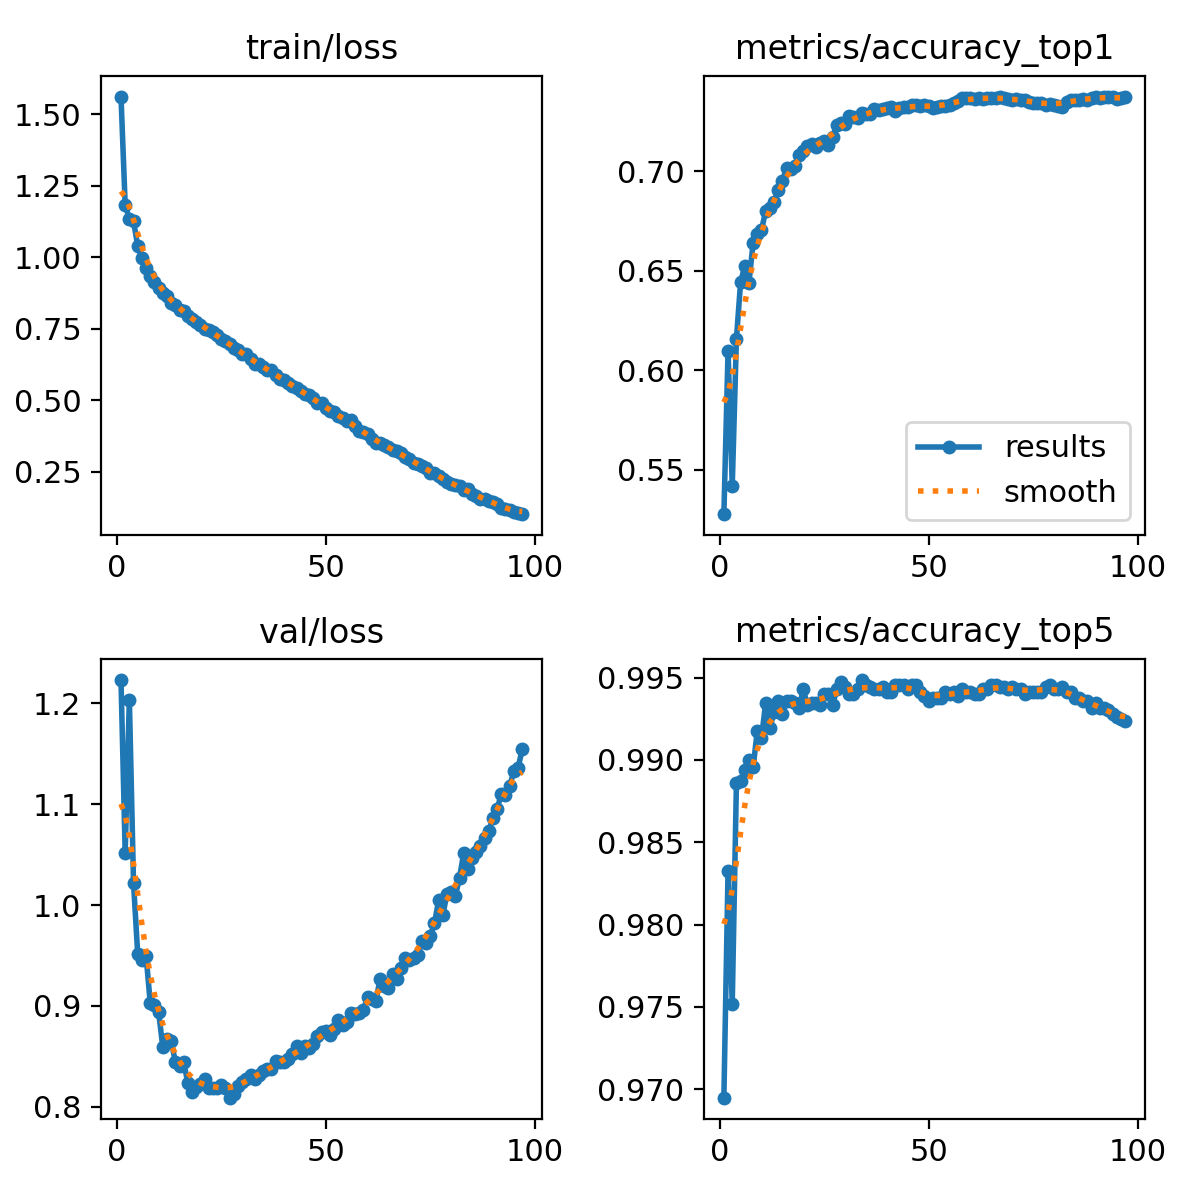

The table this chart was drawn from, first rows:
epoch, time, train/loss, metrics/accuracy_top1, metrics/accuracy_top5, val/loss, lr/pg0, lr/pg1, lr/pg2
1, 93.36, 1.562, 0.5277, 0.9695, 1.223, 0.00333, 0.00333, 0.00333
2, 172.6, 1.182, 0.6096, 0.9833, 1.052, 0.0066, 0.0066, 0.0066
3, 244.7, 1.134, 0.5419, 0.9752, 1.204, 0.009806, 0.009806, 0.009806
4, 325, 1.125, 0.6156, 0.9886, 1.022, 0.009715, 0.009715, 0.009715
5, 405.1, 1.039, 0.6442, 0.9887, 0.9512, 0.00962, 0.00962, 0.00962
6, 485.3, 0.9983, 0.6523, 0.9894, 0.9456, 0.009525, 0.009525, 0.009525
7, 566.4, 0.9614, 0.6439, 0.99, 0.9497, 0.00943, 0.00943, 0.00943
8, 640.8, 0.9359, 0.664, 0.9896, 0.9029, 0.009335, 0.009335, 0.009335
9, 711.5, 0.9138, 0.6682, 0.9918, 0.9013, 0.00924, 0.00924, 0.00924
10, 787.9, 0.8919, 0.6705, 0.9914, 0.8938, 0.009145, 0.009145, 0.009145
11, 867.9, 0.8739, 0.6799, 0.9935, 0.8595, 0.00905, 0.00905, 0.00905
12, 938.6, 0.865, 0.6817, 0.9919, 0.8673, 0.008955, 0.008955, 0.008955
13, 1010, 0.8401, 0.6843, 0.9929, 0.8656, 0.00886, 0.00886, 0.00886
14, 1080, 0.8324, 0.6907, 0.9936, 0.8445, 0.008765, 0.008765, 0.008765
15, 1161, 0.8145, 0.695, 0.9928, 0.8404, 0.00867, 0.00867, 0.00867
16, 1240, 0.8118, 0.7016, 0.9936, 0.8441, 0.008575, 0.008575, 0.008575
17, 1321, 0.7947, 0.701, 0.9936, 0.8237, 0.00848, 0.00848, 0.00848
18, 1401, 0.7853, 0.7024, 0.9935, 0.8152, 0.008385, 0.008385, 0.008385
19, 1481, 0.7725, 0.708, 0.9932, 0.8195, 0.00829, 0.00829, 0.00829
20, 1561, 0.7636, 0.7099, 0.9943, 0.8226, 0.008195, 0.008195, 0.008195
21, 1641, 0.7481, 0.7125, 0.9933, 0.8275, 0.0081, 0.0081, 0.0081
22, 1722, 0.7439, 0.7134, 0.9935, 0.8182, 0.008005, 0.008005, 0.008005
23, 1801, 0.7399, 0.712, 0.9935, 0.8187, 0.00791, 0.00791, 0.00791
24, 1881, 0.7265, 0.7138, 0.9933, 0.8185, 0.007815, 0.007815, 0.007815
25, 1961, 0.713, 0.715, 0.994, 0.8222, 0.00772, 0.00772, 0.00772
26, 2041, 0.7059, 0.7129, 0.994, 0.8192, 0.007625, 0.007625, 0.007625
27, 2121, 0.6966, 0.7169, 0.9933, 0.8091, 0.00753, 0.00753, 0.00753
28, 2201, 0.6841, 0.7229, 0.9943, 0.8131, 0.007435, 0.007435, 0.007435
29, 2281, 0.6769, 0.7239, 0.9947, 0.8204, 0.00734, 0.00734, 0.00734
30, 2361, 0.6623, 0.7236, 0.9944, 0.8245, 0.007245, 0.007245, 0.007245
31, 2441, 0.6598, 0.7275, 0.994, 0.8273, 0.00715, 0.00715, 0.00715
32, 2521, 0.6437, 0.7274, 0.994, 0.8313, 0.007055, 0.007055, 0.007055
33, 2600, 0.6258, 0.7264, 0.9943, 0.8274, 0.00696, 0.00696, 0.00696
34, 2681, 0.6262, 0.729, 0.9949, 0.8317, 0.006865, 0.006865, 0.006865
35, 2760, 0.616, 0.7285, 0.9946, 0.8351, 0.00677, 0.00677, 0.00677
36, 2840, 0.6072, 0.7285, 0.9944, 0.8371, 0.006675, 0.006675, 0.006675
37, 2920, 0.6063, 0.7311, 0.9943, 0.8371, 0.00658, 0.00658, 0.00658
38, 2999, 0.589, 0.7307, 0.9943, 0.8452, 0.006485, 0.006485, 0.006485
39, 3079, 0.5749, 0.7311, 0.9944, 0.8442, 0.00639, 0.00639, 0.00639
40, 3159, 0.5712, 0.7318, 0.9941, 0.8444, 0.006295, 0.006295, 0.006295
41, 3238, 0.5611, 0.7321, 0.9941, 0.8478, 0.0062, 0.0062, 0.0062
42, 3318, 0.5506, 0.7303, 0.9946, 0.8527, 0.006105, 0.006105, 0.006105
43, 3398, 0.5438, 0.7314, 0.9946, 0.8599, 0.00601, 0.00601, 0.00601
44, 3477, 0.5338, 0.732, 0.9946, 0.8531, 0.005915, 0.005915, 0.005915
45, 3557, 0.5209, 0.7321, 0.9943, 0.8601, 0.00582, 0.00582, 0.00582
46, 3636, 0.5199, 0.7331, 0.9946, 0.8581, 0.005725, 0.005725, 0.005725
47, 3717, 0.5078, 0.7329, 0.9946, 0.8619, 0.00563, 0.00563, 0.00563
48, 3796, 0.4888, 0.7328, 0.9941, 0.8702, 0.005535, 0.005535, 0.005535
49, 3876, 0.4889, 0.7331, 0.9939, 0.8744, 0.00544, 0.00544, 0.00544
50, 3956, 0.4716, 0.7325, 0.9936, 0.8756, 0.005345, 0.005345, 0.005345
51, 4036, 0.4631, 0.7315, 0.9937, 0.8716, 0.00525, 0.00525, 0.00525
52, 4116, 0.4573, 0.7322, 0.9937, 0.8767, 0.005155, 0.005155, 0.005155
53, 4195, 0.4461, 0.7325, 0.9937, 0.8856, 0.00506, 0.00506, 0.00506
54, 4275, 0.4364, 0.7327, 0.9941, 0.8812, 0.004965, 0.004965, 0.004965
55, 4355, 0.4278, 0.7331, 0.994, 0.8838, 0.00487, 0.00487, 0.00487
56, 4434, 0.4305, 0.734, 0.9941, 0.893, 0.004775, 0.004775, 0.004775
57, 4514, 0.4104, 0.735, 0.9939, 0.8915, 0.00468, 0.00468, 0.00468
58, 4593, 0.3932, 0.7368, 0.9943, 0.8931, 0.004585, 0.004585, 0.004585
59, 4673, 0.3888, 0.7366, 0.9941, 0.8959, 0.00449, 0.00449, 0.00449
60, 4753, 0.3811, 0.7366, 0.9941, 0.909, 0.004395, 0.004395, 0.004395
... 37 more rows
